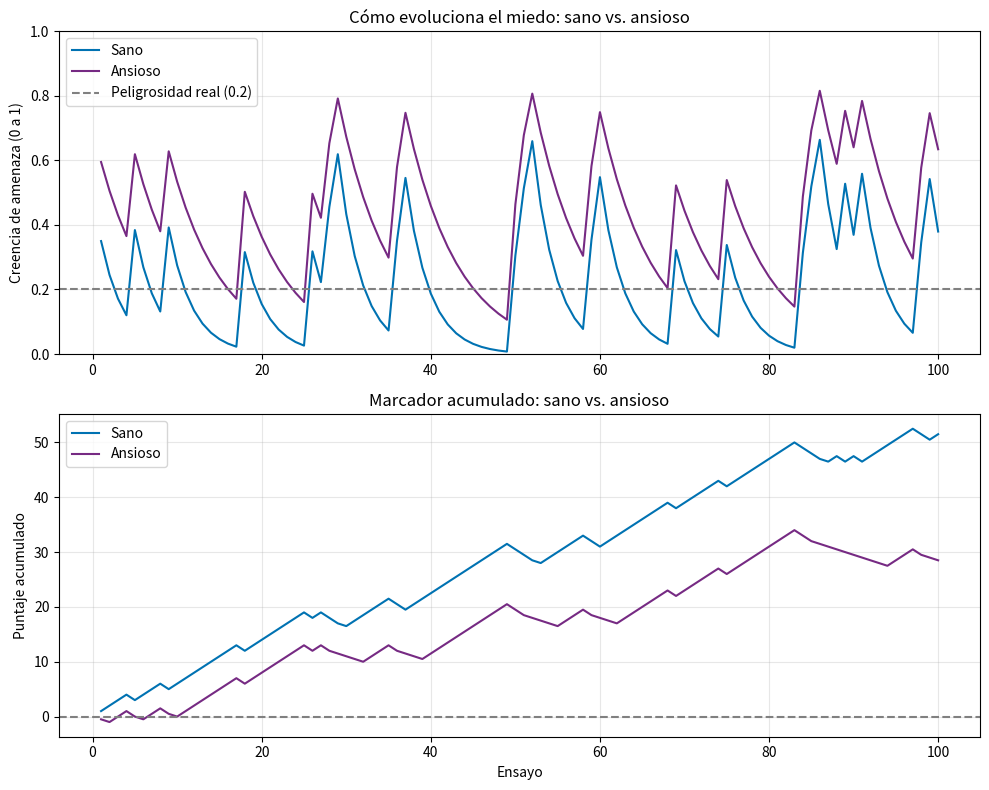

Recreate this plot in Python.
import numpy as np
import matplotlib.pyplot as plt


class Agente:
    """Agente que aprende a estimar qué tan peligrosa es una situación.

    En cada ensayo recibe una observación (peligro=1 o seguro=0) y ajusta
    su creencia de amenaza usando la regla de error de predicción
    (Rescorla-Wagner), con tasas de aprendizaje distintas para el peligro
    y para la seguridad.
    """

    def __init__(
        self,
        creencia_inicial_amenaza,
        tasa_aprendizaje_amenaza,
        tasa_aprendizaje_seguridad,
        tolerancia_a_incertidumbre,
        costo_de_evitacion,
    ):
        # Estado que EVOLUCIONA con la experiencia (arranca en el valor inicial).
        self.creencia_amenaza = creencia_inicial_amenaza

        # Parámetros FIJOS que definen la "personalidad" del agente.
        self.tasa_aprendizaje_amenaza = tasa_aprendizaje_amenaza
        self.tasa_aprendizaje_seguridad = tasa_aprendizaje_seguridad
        self.tolerancia_a_incertidumbre = tolerancia_a_incertidumbre
        self.costo_de_evitacion = costo_de_evitacion

    def actualizar_creencia(self, observacion):
        """Ajusta la creencia de amenaza a partir de una observación."""
        # La "sorpresa": qué tan lejos estuvo la realidad de lo que esperaba.
        error_prediccion = observacion - self.creencia_amenaza

        # Aprendizaje asimétrico: usamos una tasa distinta según la dirección
        # de la sorpresa (hacia el peligro vs. hacia la seguridad).
        if error_prediccion >= 0:
            tasa = self.tasa_aprendizaje_amenaza     # el mundo fue MÁS peligroso de lo esperado
        else:
            tasa = self.tasa_aprendizaje_seguridad   # el mundo fue MÁS seguro de lo esperado

        # Regla de Rescorla-Wagner: corrijo mi creencia en proporción a la sorpresa.
        self.creencia_amenaza = self.creencia_amenaza + tasa * error_prediccion

        return self.creencia_amenaza

    def decidir(self, recompensa_por_explorar_seguro, castigo_por_explorar_peligro):
        """Decide si explorar o evitar comparando el valor esperado de cada opción.

        Regla de valor esperado (Opción B): el agente calcula cuánto le
        "conviene" en promedio explorar y lo compara con lo que le cuesta
        evitar. Elige la opción de mayor valor.

        La tolerancia a la incertidumbre entra como un "factor de pesimismo":
        cuanto MENOS tolerante es el agente, MÁS grande siente el peligro.
        """
        # Factor de pesimismo = piso de 1 (ver el peligro normal) + lo intolerante que es.
        factor_pesimismo = 2 - self.tolerancia_a_incertidumbre
        castigo_sentido = castigo_por_explorar_peligro * factor_pesimismo

        # Valor de explorar: promedio ponderado de sus dos finales (seguro vs. peligro).
        valor_explorar = (
            (1 - self.creencia_amenaza) * recompensa_por_explorar_seguro
            + self.creencia_amenaza * castigo_sentido
        )
        # Valor de evitar: siempre pierde su costo de evitación, pase lo que pase.
        valor_evitar = -self.costo_de_evitacion

        if valor_explorar >= valor_evitar:
            return "explorar"
        else:
            return "evitar"


def simular(agente, observaciones, recompensa_por_explorar_seguro, castigo_por_explorar_peligro):
    """Corre la simulación completa de UN agente sobre una secuencia de observaciones.

    Devuelve tres listas con el historial: la creencia, la decisión y el
    marcador acumulado en cada ensayo.
    """
    marcador = 0.0
    historial_creencia = []
    historial_decision = []
    historial_marcador = []

    for observacion in observaciones:
        # 1. El agente decide con lo que cree AHORA (antes de ver la observación).
        decision = agente.decidir(recompensa_por_explorar_seguro, castigo_por_explorar_peligro)
        # 2. Aprende de lo que el mundo le mostró y ajusta su termómetro.
        creencia = agente.actualizar_creencia(observacion)

        # 3. Reparte los puntos de esta asomada según lo que hizo y lo que había.
        if decision == "evitar":
            puntos = -agente.costo_de_evitacion
        elif observacion == 0:
            puntos = recompensa_por_explorar_seguro
        else:
            puntos = castigo_por_explorar_peligro

        marcador = marcador + puntos

        # 4. Anota el historial de este ensayo.
        historial_creencia.append(creencia)
        historial_decision.append(decision)
        historial_marcador.append(marcador)

    return historial_creencia, historial_decision, historial_marcador


# ---------------------------------------------------------------------------
# Simulación de la Fase 5a: la misma corrida, ahora a través de la función simular().
# ---------------------------------------------------------------------------
if __name__ == "__main__":
    # Generador de números aleatorios con "semilla" fija: garantiza que la
    # simulación dé el mismo resultado cada vez que se corre (reproducibilidad).
    generador = np.random.default_rng(42)

    peligrosidad_real = 0.2      # El mundo es peligroso el 20% de las veces (el agente NO lo sabe).
    numero_de_ensayos = 100

    # Reglas de puntos DEL MUNDO (cuánto premia o castiga el entorno).
    recompensa_por_explorar_seguro = 1.0    # Exploró y estaba seguro: premio.
    castigo_por_explorar_peligro = -1.0     # Exploró y había peligro: susto.

    # Generamos UNA secuencia de observaciones que enfrentarán los agentes,
    # para que el mundo sea idéntico y la comparación sea justa.
    observaciones = []
    for _ in range(numero_de_ensayos):
        observaciones.append(1 if generador.random() < peligrosidad_real else 0)

    agente_sano = Agente(
        creencia_inicial_amenaza=0.5,      # Prior neutral: "no sé, 50/50".
        tasa_aprendizaje_amenaza=0.3,      # Aprende el peligro a velocidad moderada.
        tasa_aprendizaje_seguridad=0.3,    # Aprende la seguridad a la MISMA velocidad (agente equilibrado).
        tolerancia_a_incertidumbre=0.5,    # Aguanta hasta 50% de miedo antes de evitar (valiente y equilibrado).
        costo_de_evitacion=0.5,            # Precio de jugar a lo seguro cada vez que evita.
    )

    # Corremos la simulación del agente SANO y recogemos sus tres historiales.
    historial_creencia_sano, historial_decision_sano, historial_marcador_sano = simular(
        agente_sano,
        observaciones,
        recompensa_por_explorar_seguro,
        castigo_por_explorar_peligro,
    )

    # El agente ANSIOSO: la MISMA clase Agente, solo cambian los parámetros.
    agente_ansioso = Agente(
        creencia_inicial_amenaza=0.7,      # Arranca temeroso (prior de peligro alto).
        tasa_aprendizaje_amenaza=0.4,      # Aprende el peligro rápido.
        tasa_aprendizaje_seguridad=0.15,   # Aprende la seguridad lento: el miedo tarda en bajar.
        tolerancia_a_incertidumbre=0.25,   # Poco tolerante: siente el peligro más grande (pesimismo 1.75).
        costo_de_evitacion=0.5,            # MISMO costo que el sano (para una comparación justa).
    )

    # Corremos al ANSIOSO sobre EL MISMO mundo (las mismas observaciones).
    historial_creencia_ansioso, historial_decision_ansioso, historial_marcador_ansioso = simular(
        agente_ansioso,
        observaciones,
        recompensa_por_explorar_seguro,
        castigo_por_explorar_peligro,
    )

    # Comparación numérica: marcador final y cuántas veces evitó cada uno.
    marcador_final_sano = historial_marcador_sano[-1]
    marcador_final_ansioso = historial_marcador_ansioso[-1]
    evitaciones_sano = historial_decision_sano.count("evitar")
    evitaciones_ansioso = historial_decision_ansioso.count("evitar")

    print(f"Agente SANO    -> marcador: {marcador_final_sano:+.1f} | evitó {evitaciones_sano} de {numero_de_ensayos} veces")
    print(f"Agente ANSIOSO -> marcador: {marcador_final_ansioso:+.1f} | evitó {evitaciones_ansioso} de {numero_de_ensayos} veces")

    # -----------------------------------------------------------------------
    # Gráfica comparativa: los dos agentes en los mismos ejes.
    # -----------------------------------------------------------------------
    ensayos = range(1, numero_de_ensayos + 1)   # eje horizontal: 1, 2, ..., 100

    # Colores validados como seguros para daltonismo (azul sano / morado ansioso).
    color_sano = "#0072B2"
    color_ansioso = "#762A83"

    figura, (panel_miedo, panel_marcador) = plt.subplots(2, 1, figsize=(10, 8))

    # Panel de arriba: el termómetro del miedo de AMBOS agentes.
    panel_miedo.plot(ensayos, historial_creencia_sano, color=color_sano, label="Sano")
    panel_miedo.plot(ensayos, historial_creencia_ansioso, color=color_ansioso, label="Ansioso")
    panel_miedo.axhline(peligrosidad_real, color="gray", linestyle="--", label="Peligrosidad real (0.2)")
    panel_miedo.set_title("Cómo evoluciona el miedo: sano vs. ansioso")
    panel_miedo.set_ylabel("Creencia de amenaza (0 a 1)")
    panel_miedo.set_ylim(0, 1)
    panel_miedo.legend()
    panel_miedo.grid(True, alpha=0.3)

    # Panel de abajo: el marcador acumulado de AMBOS agentes.
    panel_marcador.plot(ensayos, historial_marcador_sano, color=color_sano, label="Sano")
    panel_marcador.plot(ensayos, historial_marcador_ansioso, color=color_ansioso, label="Ansioso")
    panel_marcador.axhline(0, color="gray", linestyle="--")   # línea de referencia en cero
    panel_marcador.set_title("Marcador acumulado: sano vs. ansioso")
    panel_marcador.set_xlabel("Ensayo")
    panel_marcador.set_ylabel("Puntaje acumulado")
    panel_marcador.legend()
    panel_marcador.grid(True, alpha=0.3)

    figura.tight_layout()                 # acomoda los paneles para que no se encimen
    figura.savefig("comparacion.png", dpi=120)
    print("Grafica comparativa guardada en: comparacion.png")
